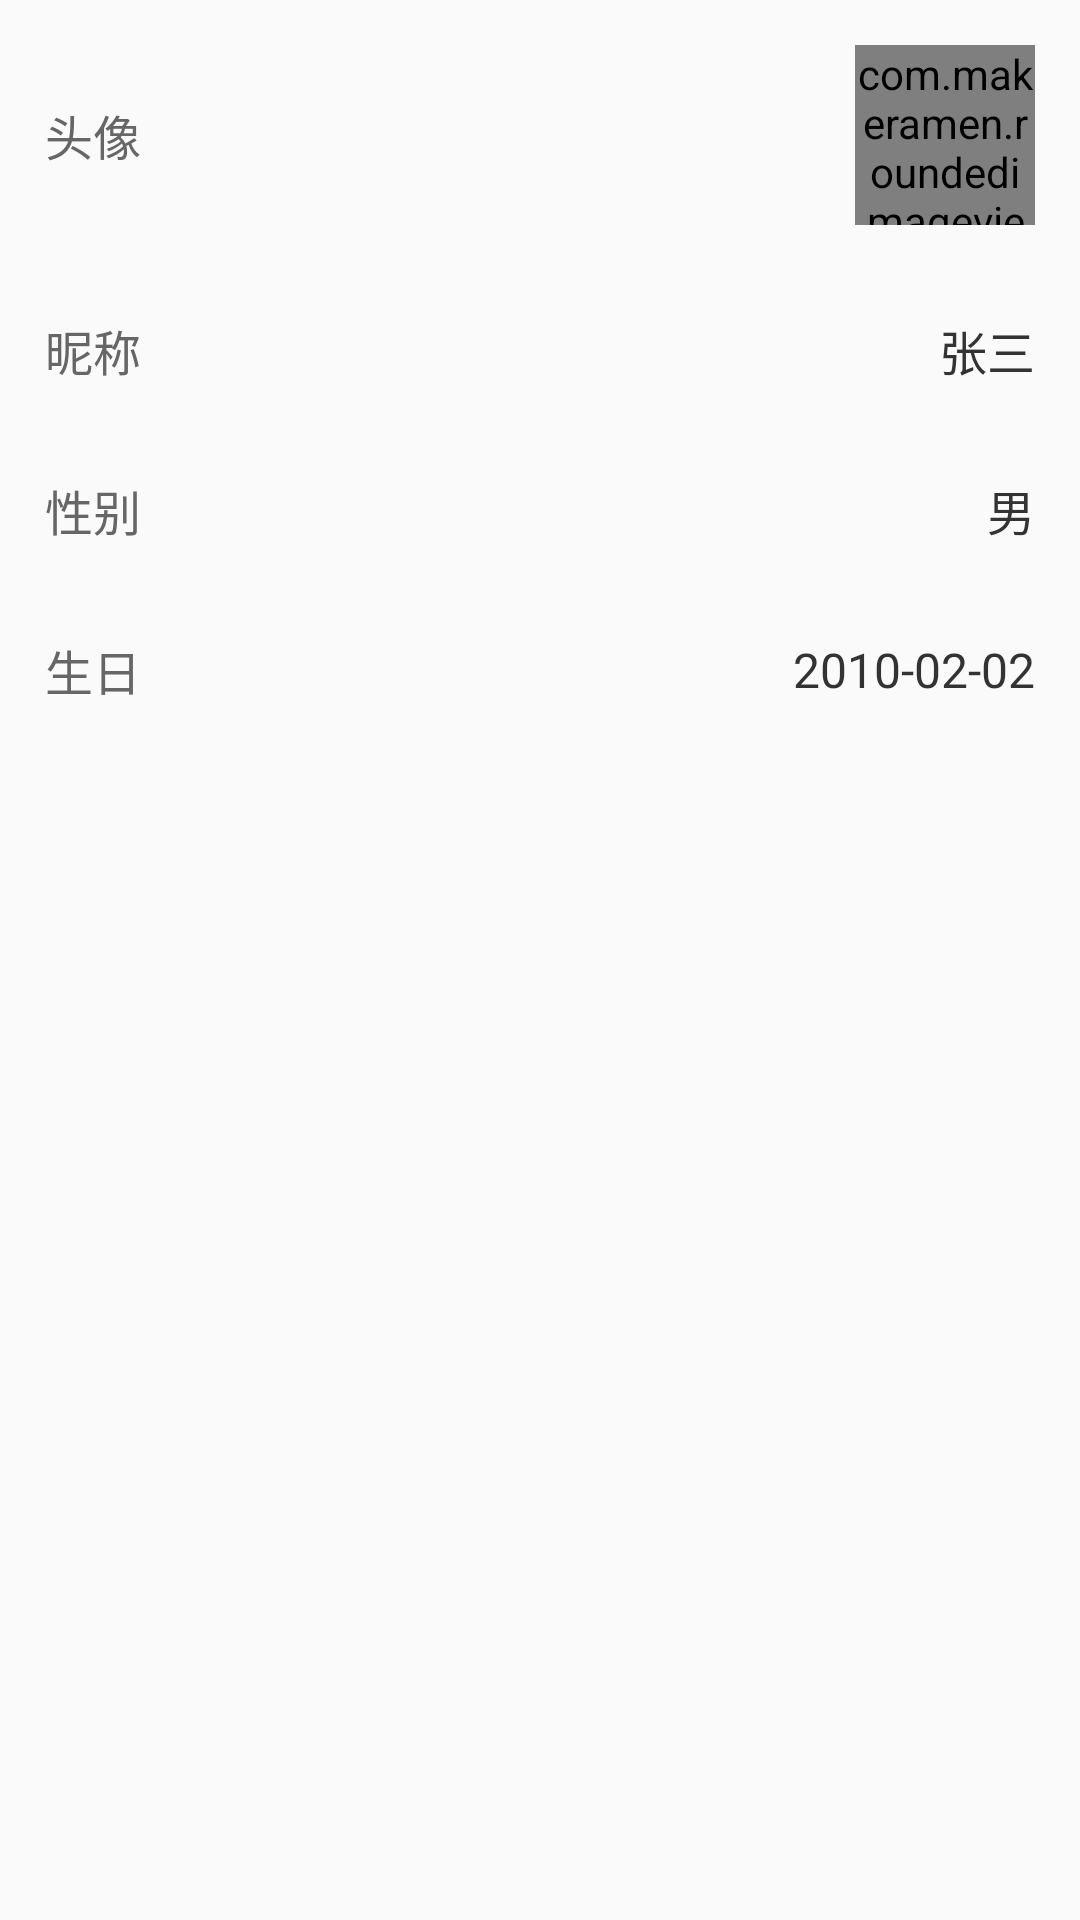

The Android layout XML behind this screen, and the referenced resources:
<!-- AndroidManifest.xml: application theme AppTheme -->
<!-- res/layout/activity_user_info.xml -->
<?xml version="1.0" encoding="utf-8"?>
<LinearLayout xmlns:android="http://schemas.android.com/apk/res/android"
    xmlns:app="http://schemas.android.com/apk/res-auto"
    android:layout_width="match_parent"
    android:layout_height="match_parent"
    android:orientation="vertical">

    <LinearLayout
        android:layout_width="match_parent"
        android:layout_height="wrap_content"
        android:orientation="horizontal"
        android:padding="15dp">

        <TextView
            android:layout_width="wrap_content"
            android:layout_height="wrap_content"
            android:layout_gravity="center"
            android:layout_weight="1"
            android:text="头像"
            android:textColor="#666666"
            android:textSize="16sp" />

        <com.makeramen.roundedimageview.RoundedImageView
            android:id="@+id/iv_header"
            android:layout_width="60dp"
            android:layout_height="60dp"
            android:src="@mipmap/default_header"
            android:scaleType="fitXY"
            app:riv_oval="true" />
    </LinearLayout>

    <LinearLayout
        android:layout_width="match_parent"
        android:layout_height="wrap_content"
        android:orientation="horizontal"
        android:padding="15dp">

        <TextView
            android:layout_width="wrap_content"
            android:layout_height="wrap_content"
            android:layout_gravity="center"
            android:layout_weight="1"
            android:text="昵称"
            android:textColor="#666666"
            android:textSize="16sp" />

        <TextView
            android:id="@+id/tv_name"
            android:layout_width="wrap_content"
            android:layout_height="wrap_content"
            android:layout_gravity="center"
            android:text="张三"
            android:textColor="#333333"
            android:textSize="16sp" />
    </LinearLayout>

    <LinearLayout
        android:layout_width="match_parent"
        android:layout_height="wrap_content"
        android:orientation="horizontal"
        android:padding="15dp">

        <TextView
            android:layout_width="wrap_content"
            android:layout_height="wrap_content"
            android:layout_gravity="center"
            android:layout_weight="1"
            android:text="性别"
            android:textColor="#666666"
            android:textSize="16sp" />

        <TextView
            android:id="@+id/tv_sex"
            android:layout_width="wrap_content"
            android:layout_height="wrap_content"
            android:layout_gravity="center"
            android:text="男"
            android:textColor="#333333"
            android:textSize="16sp" />
    </LinearLayout>

    <LinearLayout
        android:layout_width="match_parent"
        android:layout_height="wrap_content"
        android:orientation="horizontal"
        android:padding="15dp">

        <TextView
            android:layout_width="wrap_content"
            android:layout_height="wrap_content"
            android:layout_gravity="center"
            android:layout_weight="1"
            android:text="生日"
            android:textColor="#666666"
            android:textSize="16sp" />

        <TextView
            android:id="@+id/tv_age"
            android:layout_width="wrap_content"
            android:layout_height="wrap_content"
            android:layout_gravity="center"
            android:text="2010-02-02"
            android:textColor="#333333"
            android:textSize="16sp" />
    </LinearLayout>
</LinearLayout>
<!-- resources referenced by this layout -->
<resources>
  <!-- mipmap default_header: png bitmap (mipmap-xxhdpi, 32372 bytes) -->
  <style name="AppTheme" parent="Theme.AppCompat.Light.NoActionBar">
          
          <item name="colorPrimary">@color/colorPrimary</item>
          <item name="colorPrimaryDark">@color/colorPrimaryDark</item>
          <item name="colorAccent">@color/colorAccent</item>
      </style>
  <color name="colorPrimary">#6200EE</color>
  <color name="colorPrimaryDark">#3700B3</color>
  <color name="colorAccent">#03DAC5</color>
</resources>
